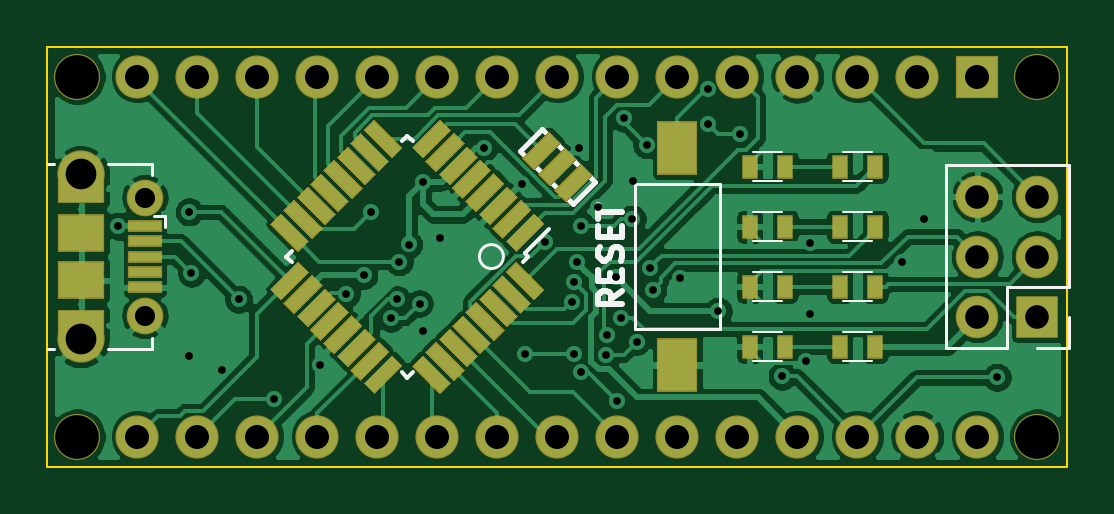
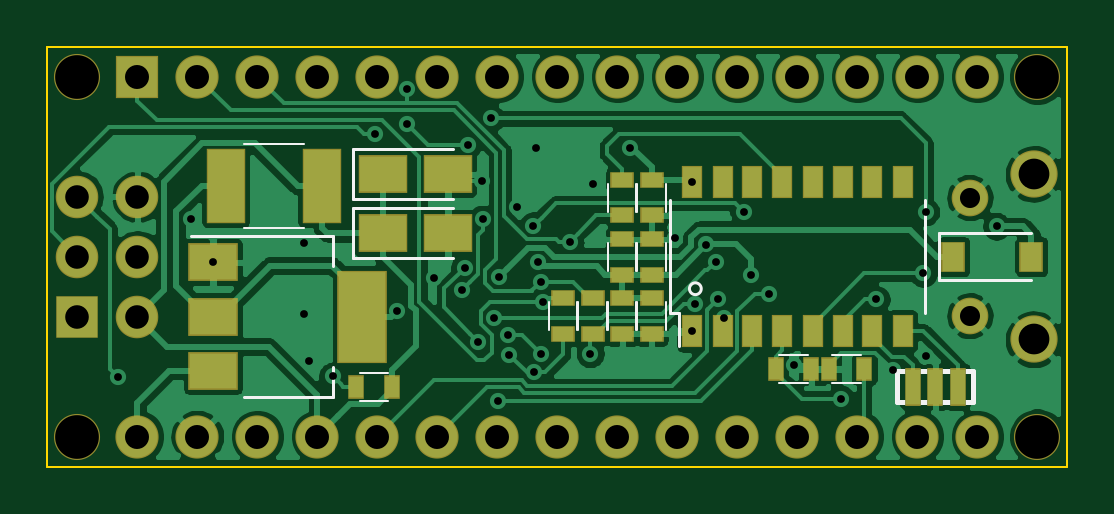
Circuit board: 10 layer files. Board 43.2 x 17.8 mm.
- bottom_copper: Proto_Nano-B.Cu.gbr (90912 bytes)
- bottom_mask: Proto_Nano-B.Mask.gbr (3176 bytes)
- paste: Proto_Nano-B.Paste.gbr (1897 bytes)
- bottom_silk: Proto_Nano-B.SilkS.gbr (5575 bytes)
- outline: Proto_Nano-Edge.Cuts.gbr (417 bytes)
- top_copper: Proto_Nano-F.Cu.gbr (116048 bytes)
- top_mask: Proto_Nano-F.Mask.gbr (7938 bytes)
- paste: Proto_Nano-F.Paste.gbr (6569 bytes)
- top_silk: Proto_Nano-F.SilkS.gbr (11726 bytes)
- drill: Proto_Nano.drl (1627 bytes)

=== bottom_copper: Proto_Nano-B.Cu.gbr (90912 bytes, source omitted) ===
=== bottom_mask: Proto_Nano-B.Mask.gbr ===
G04 #@! TF.FileFunction,Soldermask,Bot*
%FSLAX46Y46*%
G04 Gerber Fmt 4.6, Leading zero omitted, Abs format (unit mm)*
G04 Created by KiCad (PCBNEW 4.0.7) date 05/30/18 02:56:49*
%MOMM*%
%LPD*%
G01*
G04 APERTURE LIST*
%ADD10C,0.100000*%
%ADD11C,1.551600*%
%ADD12C,2.001600*%
%ADD13R,0.701600X1.001600*%
%ADD14R,1.001600X0.701600*%
%ADD15R,2.051600X1.601600*%
%ADD16R,1.001600X1.301600*%
%ADD17R,1.625600X3.149600*%
%ADD18R,1.801600X1.801600*%
%ADD19O,1.801600X1.801600*%
%ADD20R,2.101600X3.901600*%
%ADD21R,2.101600X1.601600*%
%ADD22R,0.901600X1.401600*%
%ADD23R,0.701600X1.601600*%
%ADD24C,1.828800*%
%ADD25R,1.828800X1.828800*%
%ADD26C,1.951600*%
G04 APERTURE END LIST*
D10*
D11*
X4128000Y-6390000D03*
X4128000Y-11390000D03*
D12*
X1428000Y-5390000D03*
X1428000Y-12390000D03*
D13*
X12350000Y-13650000D03*
X10850000Y-13650000D03*
D14*
X18850000Y-10650000D03*
X18850000Y-12150000D03*
X17600000Y-9650000D03*
X17600000Y-8150000D03*
X17600000Y-10650000D03*
X17600000Y-12150000D03*
X18850000Y-9650000D03*
X18850000Y-8150000D03*
X18850000Y-7150000D03*
X18850000Y-5650000D03*
X17600000Y-5650000D03*
X17600000Y-7150000D03*
D15*
X28975000Y-7900000D03*
X26225000Y-7900000D03*
X28975000Y-5400000D03*
X26225000Y-5400000D03*
D13*
X8600000Y-13650000D03*
X10100000Y-13650000D03*
D16*
X4825000Y-8890000D03*
X1525000Y-8890000D03*
D17*
X35632000Y-5900000D03*
X31568000Y-5900000D03*
D18*
X41910000Y-11430000D03*
D19*
X39370000Y-11430000D03*
X41910000Y-8890000D03*
X39370000Y-8890000D03*
X41910000Y-6350000D03*
X39370000Y-6350000D03*
D14*
X20100000Y-12150000D03*
X20100000Y-10650000D03*
X21350000Y-12150000D03*
X21350000Y-10650000D03*
D13*
X28600000Y-14400000D03*
X30100000Y-14400000D03*
D20*
X29870000Y-11430000D03*
D21*
X36170000Y-11430000D03*
X36170000Y-13730000D03*
X36170000Y-9130000D03*
D22*
X15880000Y-12040000D03*
X14600000Y-12040000D03*
X13340000Y-12040000D03*
X12070000Y-12040000D03*
X10790000Y-12040000D03*
X9520000Y-12040000D03*
X8260000Y-12040000D03*
X6980000Y-12040000D03*
X6980000Y-5740000D03*
X8260000Y-5740000D03*
X9520000Y-5740000D03*
X10790000Y-5740000D03*
X12070000Y-5740000D03*
X13340000Y-5740000D03*
X14600000Y-5740000D03*
X15880000Y-5740000D03*
D23*
X6550000Y-14400000D03*
X5600000Y-14400000D03*
X4650000Y-14400000D03*
D24*
X39370000Y-16510000D03*
X36830000Y-16510000D03*
X34290000Y-16510000D03*
X31750000Y-16510000D03*
X29210000Y-16510000D03*
X26670000Y-16510000D03*
X24130000Y-16510000D03*
X21590000Y-16510000D03*
X19050000Y-16510000D03*
X16510000Y-16510000D03*
X13970000Y-16510000D03*
X11430000Y-16510000D03*
X8890000Y-16510000D03*
X6350000Y-16510000D03*
X3810000Y-16510000D03*
X3810000Y-1270000D03*
X6350000Y-1270000D03*
X8890000Y-1270000D03*
X11430000Y-1270000D03*
X13970000Y-1270000D03*
X16510000Y-1270000D03*
X19050000Y-1270000D03*
X21590000Y-1270000D03*
X24130000Y-1270000D03*
X26670000Y-1270000D03*
X29210000Y-1270000D03*
X31750000Y-1270000D03*
X34290000Y-1270000D03*
X36830000Y-1270000D03*
D25*
X39370000Y-1270000D03*
D26*
X41910000Y-1270000D03*
X41910000Y-16510000D03*
X1270000Y-1270000D03*
X1270000Y-16510000D03*
M02*

=== paste: Proto_Nano-B.Paste.gbr ===
G04 #@! TF.FileFunction,Paste,Bot*
%FSLAX46Y46*%
G04 Gerber Fmt 4.6, Leading zero omitted, Abs format (unit mm)*
G04 Created by KiCad (PCBNEW 4.0.7) date 05/30/18 02:56:49*
%MOMM*%
%LPD*%
G01*
G04 APERTURE LIST*
%ADD10C,0.100000*%
%ADD11R,0.600000X0.900000*%
%ADD12R,0.900000X0.600000*%
%ADD13R,1.950000X1.500000*%
%ADD14R,0.900000X1.200000*%
%ADD15R,1.524000X3.048000*%
%ADD16R,2.000000X3.800000*%
%ADD17R,2.000000X1.500000*%
%ADD18R,0.800000X1.300000*%
%ADD19R,0.600000X1.500000*%
G04 APERTURE END LIST*
D10*
D11*
X12350000Y-13650000D03*
X10850000Y-13650000D03*
D12*
X18850000Y-10650000D03*
X18850000Y-12150000D03*
X17600000Y-9650000D03*
X17600000Y-8150000D03*
X17600000Y-10650000D03*
X17600000Y-12150000D03*
X18850000Y-9650000D03*
X18850000Y-8150000D03*
X18850000Y-7150000D03*
X18850000Y-5650000D03*
X17600000Y-5650000D03*
X17600000Y-7150000D03*
D13*
X28975000Y-7900000D03*
X26225000Y-7900000D03*
X28975000Y-5400000D03*
X26225000Y-5400000D03*
D11*
X8600000Y-13650000D03*
X10100000Y-13650000D03*
D14*
X4825000Y-8890000D03*
X1525000Y-8890000D03*
D15*
X35632000Y-5900000D03*
X31568000Y-5900000D03*
D12*
X20100000Y-12150000D03*
X20100000Y-10650000D03*
X21350000Y-12150000D03*
X21350000Y-10650000D03*
D11*
X28600000Y-14400000D03*
X30100000Y-14400000D03*
D16*
X29870000Y-11430000D03*
D17*
X36170000Y-11430000D03*
X36170000Y-13730000D03*
X36170000Y-9130000D03*
D18*
X15880000Y-12040000D03*
X14600000Y-12040000D03*
X13340000Y-12040000D03*
X12070000Y-12040000D03*
X10790000Y-12040000D03*
X9520000Y-12040000D03*
X8260000Y-12040000D03*
X6980000Y-12040000D03*
X6980000Y-5740000D03*
X8260000Y-5740000D03*
X9520000Y-5740000D03*
X10790000Y-5740000D03*
X12070000Y-5740000D03*
X13340000Y-5740000D03*
X14600000Y-5740000D03*
X15880000Y-5740000D03*
D19*
X6550000Y-14400000D03*
X5600000Y-14400000D03*
X4650000Y-14400000D03*
M02*

=== bottom_silk: Proto_Nano-B.SilkS.gbr ===
G04 #@! TF.FileFunction,Legend,Bot*
%FSLAX46Y46*%
G04 Gerber Fmt 4.6, Leading zero omitted, Abs format (unit mm)*
G04 Created by KiCad (PCBNEW 4.0.7) date 05/30/18 02:56:49*
%MOMM*%
%LPD*%
G01*
G04 APERTURE LIST*
%ADD10C,0.100000*%
%ADD11C,0.127000*%
%ADD12C,0.120000*%
%ADD13C,0.101600*%
%ADD14C,0.200000*%
%ADD15C,1.551600*%
%ADD16C,2.001600*%
%ADD17R,0.701600X1.001600*%
%ADD18R,1.001600X0.701600*%
%ADD19R,2.051600X1.601600*%
%ADD20R,1.001600X1.301600*%
%ADD21R,1.625600X3.149600*%
%ADD22R,1.801600X1.801600*%
%ADD23O,1.801600X1.801600*%
%ADD24R,2.101600X3.901600*%
%ADD25R,2.101600X1.601600*%
%ADD26R,0.901600X1.401600*%
%ADD27R,0.701600X1.601600*%
%ADD28C,1.828800*%
%ADD29R,1.828800X1.828800*%
%ADD30C,1.951600*%
G04 APERTURE END LIST*
D10*
D11*
X16000000Y-10250000D02*
G75*
G03X16000000Y-10250000I-250000J0D01*
G01*
D10*
X11000000Y-14250000D02*
X12200000Y-14250000D01*
X11000000Y-13050000D02*
X12200000Y-13050000D01*
X19450000Y-12000000D02*
X19450000Y-10800000D01*
X18250000Y-12000000D02*
X18250000Y-10800000D01*
X17000000Y-8300000D02*
X17000000Y-9500000D01*
X18200000Y-8300000D02*
X18200000Y-9500000D01*
X18200000Y-12000000D02*
X18200000Y-10800000D01*
X17000000Y-12000000D02*
X17000000Y-10800000D01*
X18250000Y-8300000D02*
X18250000Y-9500000D01*
X19450000Y-8300000D02*
X19450000Y-9500000D01*
X18250000Y-5800000D02*
X18250000Y-7000000D01*
X19450000Y-5800000D02*
X19450000Y-7000000D01*
X18200000Y-7000000D02*
X18200000Y-5800000D01*
X17000000Y-7000000D02*
X17000000Y-5800000D01*
D12*
X30250000Y-6850000D02*
X26000000Y-6850000D01*
X30250000Y-8950000D02*
X26000000Y-8950000D01*
X30250000Y-6850000D02*
X30250000Y-8950000D01*
X30250000Y-4350000D02*
X26000000Y-4350000D01*
X30250000Y-6450000D02*
X26000000Y-6450000D01*
X30250000Y-4350000D02*
X30250000Y-6450000D01*
D10*
X9950000Y-13050000D02*
X8750000Y-13050000D01*
X9950000Y-14250000D02*
X8750000Y-14250000D01*
D12*
X5425000Y-7890000D02*
X5425000Y-9890000D01*
X5425000Y-9890000D02*
X1525000Y-9890000D01*
X5425000Y-7890000D02*
X1525000Y-7890000D01*
D13*
X34870000Y-4122000D02*
X32330000Y-4122000D01*
X32330000Y-7678000D02*
X34870000Y-7678000D01*
D10*
X19500000Y-10800000D02*
X19500000Y-12000000D01*
X20700000Y-10800000D02*
X20700000Y-12000000D01*
X20750000Y-10800000D02*
X20750000Y-12000000D01*
X21950000Y-10800000D02*
X21950000Y-12000000D01*
X29950000Y-13800000D02*
X28750000Y-13800000D01*
X29950000Y-15000000D02*
X28750000Y-15000000D01*
D12*
X31110000Y-14840000D02*
X31110000Y-13580000D01*
X31110000Y-8020000D02*
X31110000Y-9280000D01*
X34870000Y-14840000D02*
X31110000Y-14840000D01*
X37120000Y-8020000D02*
X31110000Y-8020000D01*
X16830000Y-11290000D02*
X16430000Y-11290000D01*
X16430000Y-11290000D02*
X16430000Y-12690000D01*
X16830000Y-11290000D02*
X16830000Y-6490000D01*
X6030000Y-11290000D02*
X6030000Y-6490000D01*
D14*
X4000000Y-15050000D02*
X7200000Y-15050000D01*
X7200000Y-13750000D02*
X4000000Y-13750000D01*
X4000000Y-13750000D02*
X4000000Y-15050000D01*
X7200000Y-13750000D02*
X7200000Y-15050000D01*
%LPC*%
D15*
X4128000Y-6390000D03*
X4128000Y-11390000D03*
D16*
X1428000Y-5390000D03*
X1428000Y-12390000D03*
D17*
X12350000Y-13650000D03*
X10850000Y-13650000D03*
D18*
X18850000Y-10650000D03*
X18850000Y-12150000D03*
X17600000Y-9650000D03*
X17600000Y-8150000D03*
X17600000Y-10650000D03*
X17600000Y-12150000D03*
X18850000Y-9650000D03*
X18850000Y-8150000D03*
X18850000Y-7150000D03*
X18850000Y-5650000D03*
X17600000Y-5650000D03*
X17600000Y-7150000D03*
D19*
X28975000Y-7900000D03*
X26225000Y-7900000D03*
X28975000Y-5400000D03*
X26225000Y-5400000D03*
D17*
X8600000Y-13650000D03*
X10100000Y-13650000D03*
D20*
X4825000Y-8890000D03*
X1525000Y-8890000D03*
D21*
X35632000Y-5900000D03*
X31568000Y-5900000D03*
D22*
X41910000Y-11430000D03*
D23*
X39370000Y-11430000D03*
X41910000Y-8890000D03*
X39370000Y-8890000D03*
X41910000Y-6350000D03*
X39370000Y-6350000D03*
D18*
X20100000Y-12150000D03*
X20100000Y-10650000D03*
X21350000Y-12150000D03*
X21350000Y-10650000D03*
D17*
X28600000Y-14400000D03*
X30100000Y-14400000D03*
D24*
X29870000Y-11430000D03*
D25*
X36170000Y-11430000D03*
X36170000Y-13730000D03*
X36170000Y-9130000D03*
D26*
X15880000Y-12040000D03*
X14600000Y-12040000D03*
X13340000Y-12040000D03*
X12070000Y-12040000D03*
X10790000Y-12040000D03*
X9520000Y-12040000D03*
X8260000Y-12040000D03*
X6980000Y-12040000D03*
X6980000Y-5740000D03*
X8260000Y-5740000D03*
X9520000Y-5740000D03*
X10790000Y-5740000D03*
X12070000Y-5740000D03*
X13340000Y-5740000D03*
X14600000Y-5740000D03*
X15880000Y-5740000D03*
D27*
X6550000Y-14400000D03*
X5600000Y-14400000D03*
X4650000Y-14400000D03*
D28*
X39370000Y-16510000D03*
X36830000Y-16510000D03*
X34290000Y-16510000D03*
X31750000Y-16510000D03*
X29210000Y-16510000D03*
X26670000Y-16510000D03*
X24130000Y-16510000D03*
X21590000Y-16510000D03*
X19050000Y-16510000D03*
X16510000Y-16510000D03*
X13970000Y-16510000D03*
X11430000Y-16510000D03*
X8890000Y-16510000D03*
X6350000Y-16510000D03*
X3810000Y-16510000D03*
X3810000Y-1270000D03*
X6350000Y-1270000D03*
X8890000Y-1270000D03*
X11430000Y-1270000D03*
X13970000Y-1270000D03*
X16510000Y-1270000D03*
X19050000Y-1270000D03*
X21590000Y-1270000D03*
X24130000Y-1270000D03*
X26670000Y-1270000D03*
X29210000Y-1270000D03*
X31750000Y-1270000D03*
X34290000Y-1270000D03*
X36830000Y-1270000D03*
D29*
X39370000Y-1270000D03*
D30*
X41910000Y-1270000D03*
X41910000Y-16510000D03*
X1270000Y-1270000D03*
X1270000Y-16510000D03*
M02*

=== outline: Proto_Nano-Edge.Cuts.gbr ===
G04 #@! TF.FileFunction,Profile,NP*
%FSLAX46Y46*%
G04 Gerber Fmt 4.6, Leading zero omitted, Abs format (unit mm)*
G04 Created by KiCad (PCBNEW 4.0.7) date 05/30/18 02:56:49*
%MOMM*%
%LPD*%
G01*
G04 APERTURE LIST*
%ADD10C,0.100000*%
G04 APERTURE END LIST*
D10*
X0Y0D02*
X43180000Y0D01*
X0Y-17780000D02*
X0Y0D01*
X43180000Y-17780000D02*
X0Y-17780000D01*
X43180000Y0D02*
X43180000Y-17780000D01*
M02*

=== top_copper: Proto_Nano-F.Cu.gbr (116048 bytes, source omitted) ===
=== top_mask: Proto_Nano-F.Mask.gbr (7938 bytes, source omitted) ===
=== paste: Proto_Nano-F.Paste.gbr ===
G04 #@! TF.FileFunction,Paste,Top*
%FSLAX46Y46*%
G04 Gerber Fmt 4.6, Leading zero omitted, Abs format (unit mm)*
G04 Created by KiCad (PCBNEW 4.0.7) date 05/30/18 02:56:49*
%MOMM*%
%LPD*%
G01*
G04 APERTURE LIST*
%ADD10C,0.100000*%
%ADD11R,1.900000X1.500000*%
%ADD12R,1.350000X0.400000*%
%ADD13R,0.600000X0.900000*%
%ADD14R,1.600000X2.180000*%
G04 APERTURE END LIST*
D10*
D11*
X1428000Y-9890000D03*
D12*
X4128000Y-8240000D03*
X4128000Y-7590000D03*
X4128000Y-10190000D03*
X4128000Y-9540000D03*
X4128000Y-8890000D03*
D11*
X1428000Y-7890000D03*
D13*
X33540000Y-7620000D03*
X35040000Y-7620000D03*
X33540000Y-5080000D03*
X35040000Y-5080000D03*
X33540000Y-10160000D03*
X35040000Y-10160000D03*
X33540000Y-12700000D03*
X35040000Y-12700000D03*
X31230000Y-7620000D03*
X29730000Y-7620000D03*
X31230000Y-5080000D03*
X29730000Y-5080000D03*
X29730000Y-10160000D03*
X31230000Y-10160000D03*
X29730000Y-12700000D03*
X31230000Y-12700000D03*
D14*
X26670000Y-13480000D03*
X26670000Y-4300000D03*
D10*
G36*
X20596334Y-7104555D02*
X20985243Y-7493464D01*
X19853872Y-8624835D01*
X19464963Y-8235926D01*
X20596334Y-7104555D01*
X20596334Y-7104555D01*
G37*
G36*
X20030648Y-6538870D02*
X20419557Y-6927779D01*
X19288186Y-8059150D01*
X18899277Y-7670241D01*
X20030648Y-6538870D01*
X20030648Y-6538870D01*
G37*
G36*
X19464963Y-5973184D02*
X19853872Y-6362093D01*
X18722501Y-7493464D01*
X18333592Y-7104555D01*
X19464963Y-5973184D01*
X19464963Y-5973184D01*
G37*
G36*
X18899278Y-5407499D02*
X19288187Y-5796408D01*
X18156816Y-6927779D01*
X17767907Y-6538870D01*
X18899278Y-5407499D01*
X18899278Y-5407499D01*
G37*
G36*
X18333592Y-4841813D02*
X18722501Y-5230722D01*
X17591130Y-6362093D01*
X17202221Y-5973184D01*
X18333592Y-4841813D01*
X18333592Y-4841813D01*
G37*
G36*
X17767907Y-4276128D02*
X18156816Y-4665037D01*
X17025445Y-5796408D01*
X16636536Y-5407499D01*
X17767907Y-4276128D01*
X17767907Y-4276128D01*
G37*
G36*
X17202221Y-3710443D02*
X17591130Y-4099352D01*
X16459759Y-5230723D01*
X16070850Y-4841814D01*
X17202221Y-3710443D01*
X17202221Y-3710443D01*
G37*
G36*
X16636536Y-3144757D02*
X17025445Y-3533666D01*
X15894074Y-4665037D01*
X15505165Y-4276128D01*
X16636536Y-3144757D01*
X16636536Y-3144757D01*
G37*
G36*
X13454555Y-3533666D02*
X13843464Y-3144757D01*
X14974835Y-4276128D01*
X14585926Y-4665037D01*
X13454555Y-3533666D01*
X13454555Y-3533666D01*
G37*
G36*
X12888870Y-4099352D02*
X13277779Y-3710443D01*
X14409150Y-4841814D01*
X14020241Y-5230723D01*
X12888870Y-4099352D01*
X12888870Y-4099352D01*
G37*
G36*
X12323184Y-4665037D02*
X12712093Y-4276128D01*
X13843464Y-5407499D01*
X13454555Y-5796408D01*
X12323184Y-4665037D01*
X12323184Y-4665037D01*
G37*
G36*
X11757499Y-5230722D02*
X12146408Y-4841813D01*
X13277779Y-5973184D01*
X12888870Y-6362093D01*
X11757499Y-5230722D01*
X11757499Y-5230722D01*
G37*
G36*
X11191813Y-5796408D02*
X11580722Y-5407499D01*
X12712093Y-6538870D01*
X12323184Y-6927779D01*
X11191813Y-5796408D01*
X11191813Y-5796408D01*
G37*
G36*
X10626128Y-6362093D02*
X11015037Y-5973184D01*
X12146408Y-7104555D01*
X11757499Y-7493464D01*
X10626128Y-6362093D01*
X10626128Y-6362093D01*
G37*
G36*
X10060443Y-6927779D02*
X10449352Y-6538870D01*
X11580723Y-7670241D01*
X11191814Y-8059150D01*
X10060443Y-6927779D01*
X10060443Y-6927779D01*
G37*
G36*
X9494757Y-7493464D02*
X9883666Y-7104555D01*
X11015037Y-8235926D01*
X10626128Y-8624835D01*
X9494757Y-7493464D01*
X9494757Y-7493464D01*
G37*
G36*
X10626128Y-9155165D02*
X11015037Y-9544074D01*
X9883666Y-10675445D01*
X9494757Y-10286536D01*
X10626128Y-9155165D01*
X10626128Y-9155165D01*
G37*
G36*
X11191814Y-9720850D02*
X11580723Y-10109759D01*
X10449352Y-11241130D01*
X10060443Y-10852221D01*
X11191814Y-9720850D01*
X11191814Y-9720850D01*
G37*
G36*
X11757499Y-10286536D02*
X12146408Y-10675445D01*
X11015037Y-11806816D01*
X10626128Y-11417907D01*
X11757499Y-10286536D01*
X11757499Y-10286536D01*
G37*
G36*
X12323184Y-10852221D02*
X12712093Y-11241130D01*
X11580722Y-12372501D01*
X11191813Y-11983592D01*
X12323184Y-10852221D01*
X12323184Y-10852221D01*
G37*
G36*
X12888870Y-11417907D02*
X13277779Y-11806816D01*
X12146408Y-12938187D01*
X11757499Y-12549278D01*
X12888870Y-11417907D01*
X12888870Y-11417907D01*
G37*
G36*
X13454555Y-11983592D02*
X13843464Y-12372501D01*
X12712093Y-13503872D01*
X12323184Y-13114963D01*
X13454555Y-11983592D01*
X13454555Y-11983592D01*
G37*
G36*
X14020241Y-12549277D02*
X14409150Y-12938186D01*
X13277779Y-14069557D01*
X12888870Y-13680648D01*
X14020241Y-12549277D01*
X14020241Y-12549277D01*
G37*
G36*
X14585926Y-13114963D02*
X14974835Y-13503872D01*
X13843464Y-14635243D01*
X13454555Y-14246334D01*
X14585926Y-13114963D01*
X14585926Y-13114963D01*
G37*
G36*
X15505165Y-13503872D02*
X15894074Y-13114963D01*
X17025445Y-14246334D01*
X16636536Y-14635243D01*
X15505165Y-13503872D01*
X15505165Y-13503872D01*
G37*
G36*
X16070850Y-12938186D02*
X16459759Y-12549277D01*
X17591130Y-13680648D01*
X17202221Y-14069557D01*
X16070850Y-12938186D01*
X16070850Y-12938186D01*
G37*
G36*
X16636536Y-12372501D02*
X17025445Y-11983592D01*
X18156816Y-13114963D01*
X17767907Y-13503872D01*
X16636536Y-12372501D01*
X16636536Y-12372501D01*
G37*
G36*
X17202221Y-11806816D02*
X17591130Y-11417907D01*
X18722501Y-12549278D01*
X18333592Y-12938187D01*
X17202221Y-11806816D01*
X17202221Y-11806816D01*
G37*
G36*
X17767907Y-11241130D02*
X18156816Y-10852221D01*
X19288187Y-11983592D01*
X18899278Y-12372501D01*
X17767907Y-11241130D01*
X17767907Y-11241130D01*
G37*
G36*
X18333592Y-10675445D02*
X18722501Y-10286536D01*
X19853872Y-11417907D01*
X19464963Y-11806816D01*
X18333592Y-10675445D01*
X18333592Y-10675445D01*
G37*
G36*
X18899277Y-10109759D02*
X19288186Y-9720850D01*
X20419557Y-10852221D01*
X20030648Y-11241130D01*
X18899277Y-10109759D01*
X18899277Y-10109759D01*
G37*
G36*
X19464963Y-9544074D02*
X19853872Y-9155165D01*
X20985243Y-10286536D01*
X20596334Y-10675445D01*
X19464963Y-9544074D01*
X19464963Y-9544074D01*
G37*
G36*
X20175787Y-4726447D02*
X21236447Y-3665787D01*
X21660711Y-4090051D01*
X20600051Y-5150711D01*
X20175787Y-4726447D01*
X20175787Y-4726447D01*
G37*
G36*
X20847538Y-5398198D02*
X21908198Y-4337538D01*
X22332462Y-4761802D01*
X21271802Y-5822462D01*
X20847538Y-5398198D01*
X20847538Y-5398198D01*
G37*
G36*
X21519289Y-6069949D02*
X22579949Y-5009289D01*
X23004213Y-5433553D01*
X21943553Y-6494213D01*
X21519289Y-6069949D01*
X21519289Y-6069949D01*
G37*
M02*

=== top_silk: Proto_Nano-F.SilkS.gbr (11726 bytes, source omitted) ===
=== drill: Proto_Nano.drl ===
M48
;DRILL file {KiCad 4.0.7} date 05/30/18 02:56:47
;FORMAT={-:-/ absolute / metric / decimal}
FMAT,2
METRIC,TZ
T1C0.330
T2C0.850
T3C1.000
T4C1.016
T5C1.300
T6C1.850
%
G90
G05
M71
T1
X3.Y-7.6
X6.Y-7.
X6.Y-13.1
X6.1Y-9.6
X7.4Y-13.7
X8.1Y-10.7
X9.6Y-14.9
X11.555Y-13.5
X12.652Y-10.467
X13.399Y-9.676
X13.7Y-7.
X14.54Y-11.498
X14.802Y-10.702
X14.894Y-9.112
X15.299Y-8.378
X15.753Y-10.877
X15.88Y-5.74
X15.88Y-12.04
X16.6Y-8.1
X18.5Y-4.272
X20.1Y-5.8
X20.2Y-13.
X21.055Y-8.268
X22.2Y-10.801
X22.3Y-13.
X22.304Y-9.97
X22.418Y-9.139
X22.5Y-4.3
X22.594Y-13.793
X22.605Y-7.59
X23.3Y-6.8
X23.638Y-13.036
X23.7Y-12.2
X24.072Y-9.744
X24.1Y-15.
X24.273Y-11.472
X24.403Y-3.041
X24.755Y-7.3
X24.8Y-5.7
X24.949Y-12.489
X25.375Y-4.155
X25.519Y-9.355
X25.631Y-10.323
X26.8Y-9.8
X27.965Y-1.815
X27.965Y-3.276
X28.4Y-11.2
X29.3Y-3.7
X31.1Y-13.95
X32.1Y-13.3
X32.3Y-8.3
X32.3Y-11.3
X36.17Y-9.13
X37.1Y-7.3
X40.2Y-14.
T2
X4.128Y-6.39
X4.128Y-11.39
T3
X39.37Y-6.35
X39.37Y-8.89
X39.37Y-11.43
X41.91Y-6.35
X41.91Y-8.89
X41.91Y-11.43
T4
X3.81Y-1.27
X3.81Y-16.51
X6.35Y-1.27
X6.35Y-16.51
X8.89Y-1.27
X8.89Y-16.51
X11.43Y-1.27
X11.43Y-16.51
X13.97Y-1.27
X13.97Y-16.51
X16.51Y-1.27
X16.51Y-16.51
X19.05Y-1.27
X19.05Y-16.51
X21.59Y-1.27
X21.59Y-16.51
X24.13Y-1.27
X24.13Y-16.51
X26.67Y-1.27
X26.67Y-16.51
X29.21Y-1.27
X29.21Y-16.51
X31.75Y-1.27
X31.75Y-16.51
X34.29Y-1.27
X34.29Y-16.51
X36.83Y-1.27
X36.83Y-16.51
X39.37Y-1.27
X39.37Y-16.51
T5
X1.428Y-5.39
X1.428Y-12.39
T6
X1.27Y-1.27
X1.27Y-16.51
X41.91Y-1.27
X41.91Y-16.51
T0
M30

